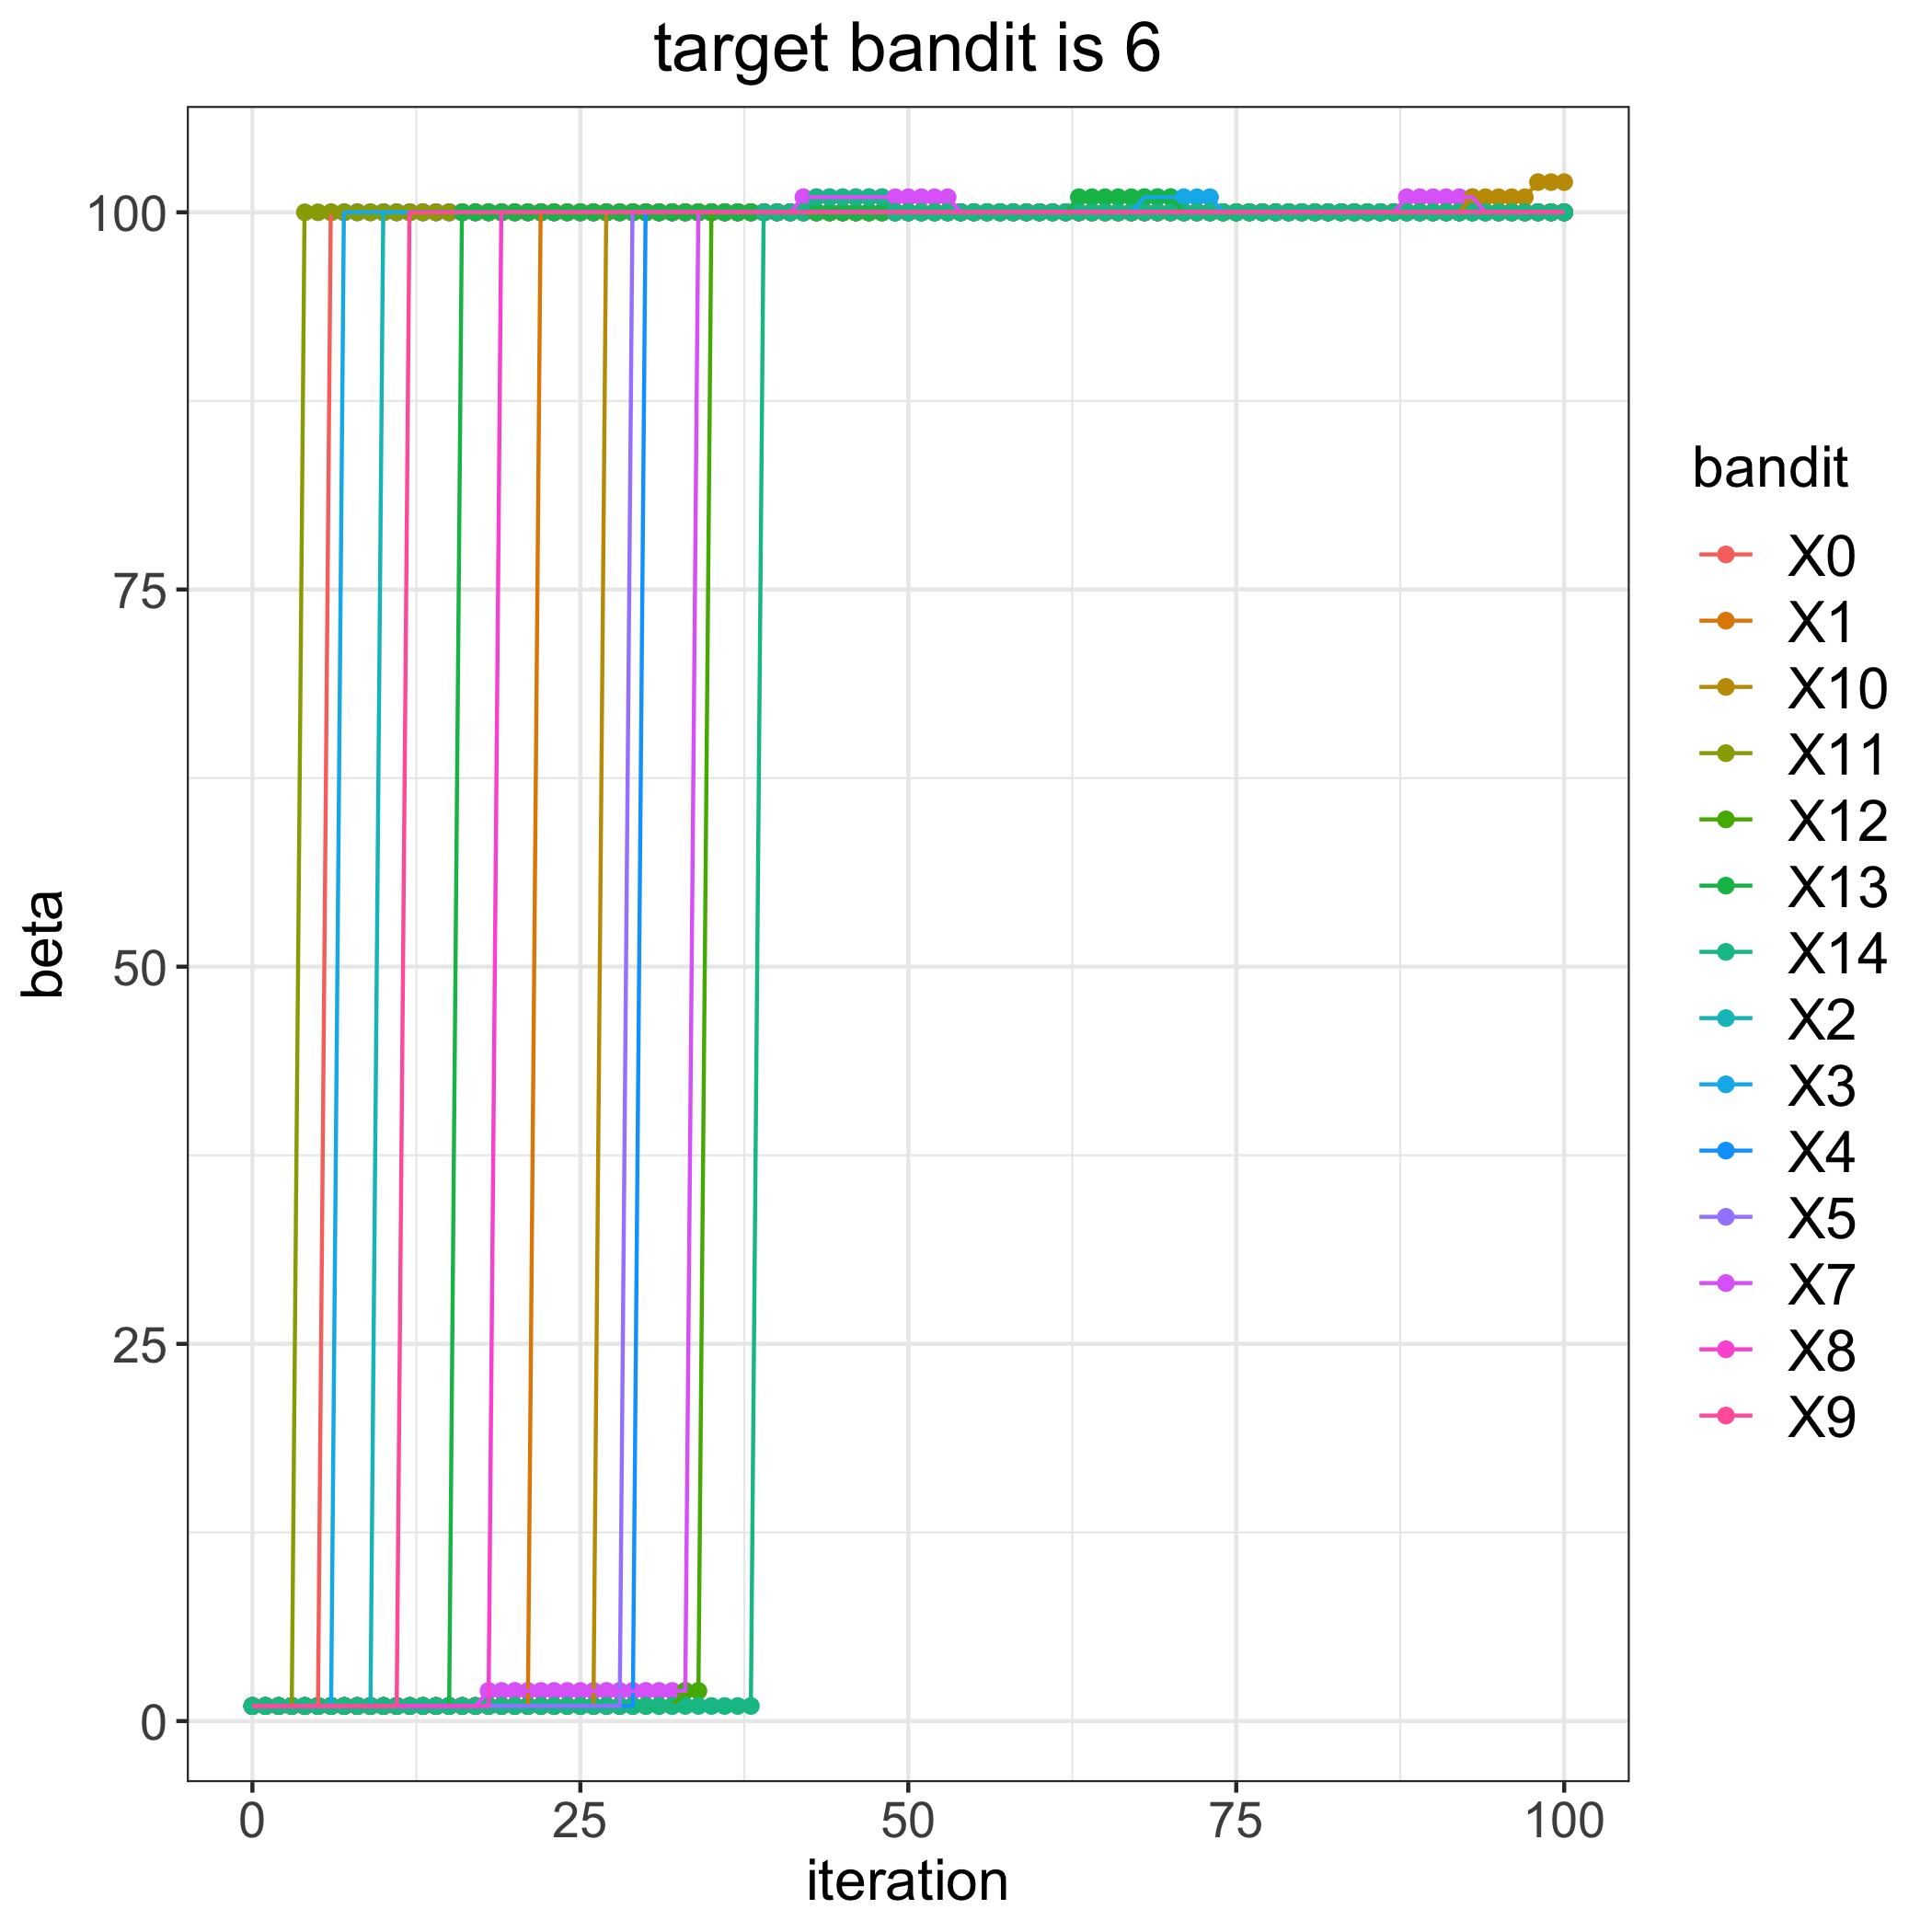

Source data for this figure (header and first rows):
, 0, 1, 2, 3, 4, 5, 7, 8, 9, 10, 11, 12, 13, 14
0, 1, 1, 1, 1, 1, 1, 1, 1, 1, 1, 1, 1, 1, 1
1, 1, 1, 1, 1, 1, 1, 1, 1, 1, 1, 1, 1, 1, 1
2, 1, 1, 1, 1, 1, 1, 1, 1, 1, 1, 1, 1, 1, 1
3, 1, 1, 1, 1, 1, 1, 1, 1, 1, 1, 1, 1, 1, 1
4, 1, 1, 1, 1, 1, 1, 1, 1, 1, 1, 100, 1, 1, 1
5, 1, 1, 1, 1, 1, 1, 1, 1, 1, 1, 100, 1, 1, 1
6, 100, 1, 1, 1, 1, 1, 1, 1, 1, 1, 100, 1, 1, 1
7, 100, 1, 1, 100, 1, 1, 1, 1, 1, 1, 100, 1, 1, 1
8, 100, 1, 1, 100, 1, 1, 1, 1, 1, 1, 100, 1, 1, 1
9, 100, 1, 1, 100, 1, 1, 1, 1, 1, 1, 100, 1, 1, 1
10, 100, 1, 100, 100, 1, 1, 1, 1, 1, 1, 100, 1, 1, 1
11, 100, 1, 100, 100, 1, 1, 1, 1, 1, 1, 100, 1, 1, 1
12, 100, 1, 100, 100, 1, 1, 1, 1, 100, 1, 100, 1, 1, 1
13, 100, 1, 100, 100, 1, 1, 1, 1, 100, 1, 100, 1, 1, 1
14, 100, 1, 100, 100, 1, 1, 1, 1, 100, 1, 100, 1, 1, 1
15, 100, 1, 100, 100, 1, 1, 1, 1, 100, 1, 100, 1, 1, 1
16, 100, 1, 100, 100, 1, 1, 1, 1, 100, 1, 100, 1, 100, 1
17, 100, 1, 100, 100, 1, 1, 1, 1, 100, 1, 100, 1, 100, 1
18, 100, 1, 100, 100, 1, 1, 2, 1, 100, 1, 100, 1, 100, 1
19, 100, 1, 100, 100, 1, 1, 2, 100, 100, 1, 100, 1, 100, 1
20, 100, 1, 100, 100, 1, 1, 2, 100, 100, 1, 100, 1, 100, 1
21, 100, 1, 100, 100, 1, 1, 2, 100, 100, 1, 100, 1, 100, 1
22, 100, 100, 100, 100, 1, 1, 2, 100, 100, 1, 100, 1, 100, 1
23, 100, 100, 100, 100, 1, 1, 2, 100, 100, 1, 100, 1, 100, 1
24, 100, 100, 100, 100, 1, 1, 2, 100, 100, 1, 100, 1, 100, 1
25, 100, 100, 100, 100, 1, 1, 2, 100, 100, 1, 100, 1, 100, 1
26, 100, 100, 100, 100, 1, 1, 2, 100, 100, 1, 100, 1, 100, 1
27, 100, 100, 100, 100, 1, 1, 2, 100, 100, 100, 100, 1, 100, 1
28, 100, 100, 100, 100, 1, 1, 2, 100, 100, 100, 100, 1, 100, 1
29, 100, 100, 100, 100, 1, 100, 2, 100, 100, 100, 100, 1, 100, 1
30, 100, 100, 100, 100, 100, 100, 2, 100, 100, 100, 100, 1, 100, 1
31, 100, 100, 100, 100, 100, 100, 2, 100, 100, 100, 100, 1, 100, 1
32, 100, 100, 100, 100, 100, 100, 2, 100, 100, 100, 100, 1, 100, 1
33, 100, 100, 100, 100, 100, 100, 2, 100, 100, 100, 100, 2, 100, 1
34, 100, 100, 100, 100, 100, 100, 100, 100, 100, 100, 100, 2, 100, 1
35, 100, 100, 100, 100, 100, 100, 100, 100, 100, 100, 100, 100, 100, 1
36, 100, 100, 100, 100, 100, 100, 100, 100, 100, 100, 100, 100, 100, 1
37, 100, 100, 100, 100, 100, 100, 100, 100, 100, 100, 100, 100, 100, 1
38, 100, 100, 100, 100, 100, 100, 100, 100, 100, 100, 100, 100, 100, 1
39, 100, 100, 100, 100, 100, 100, 100, 100, 100, 100, 100, 100, 100, 100
40, 100, 100, 100, 100, 100, 100, 100, 100, 100, 100, 100, 100, 100, 100
41, 100, 100, 100, 100, 100, 100, 100, 100, 100, 100, 100, 100, 100, 100
42, 100, 100, 100, 100, 100, 100, 101, 100, 100, 100, 100, 100, 100, 100
43, 100, 100, 100, 100, 100, 100, 101, 100, 100, 100, 100, 100, 100, 101
44, 100, 100, 100, 100, 100, 100, 101, 100, 100, 100, 100, 100, 100, 101
45, 100, 100, 100, 100, 100, 100, 101, 100, 100, 100, 100, 100, 100, 101
46, 100, 100, 100, 100, 100, 100, 101, 100, 100, 100, 100, 100, 100, 101
47, 100, 100, 100, 100, 100, 100, 101, 100, 100, 100, 100, 100, 100, 101
48, 100, 100, 100, 100, 100, 100, 101, 100, 100, 100, 100, 100, 100, 101
49, 100, 100, 100, 100, 100, 100, 101, 100, 100, 100, 100, 100, 100, 100
50, 100, 100, 100, 100, 100, 100, 101, 100, 100, 100, 100, 100, 100, 100
51, 100, 100, 100, 100, 100, 100, 101, 100, 100, 100, 100, 100, 100, 100
52, 100, 100, 100, 100, 100, 100, 101, 100, 100, 100, 100, 100, 100, 100
53, 100, 100, 100, 100, 100, 100, 101, 100, 100, 100, 100, 100, 100, 100
54, 100, 100, 100, 100, 100, 100, 100, 100, 100, 100, 100, 100, 100, 100
55, 100, 100, 100, 100, 100, 100, 100, 100, 100, 100, 100, 100, 100, 100
56, 100, 100, 100, 100, 100, 100, 100, 100, 100, 100, 100, 100, 100, 100
57, 100, 100, 100, 100, 100, 100, 100, 100, 100, 100, 100, 100, 100, 100
58, 100, 100, 100, 100, 100, 100, 100, 100, 100, 100, 100, 100, 100, 100
59, 100, 100, 100, 100, 100, 100, 100, 100, 100, 100, 100, 100, 100, 100
... 41 more rows
